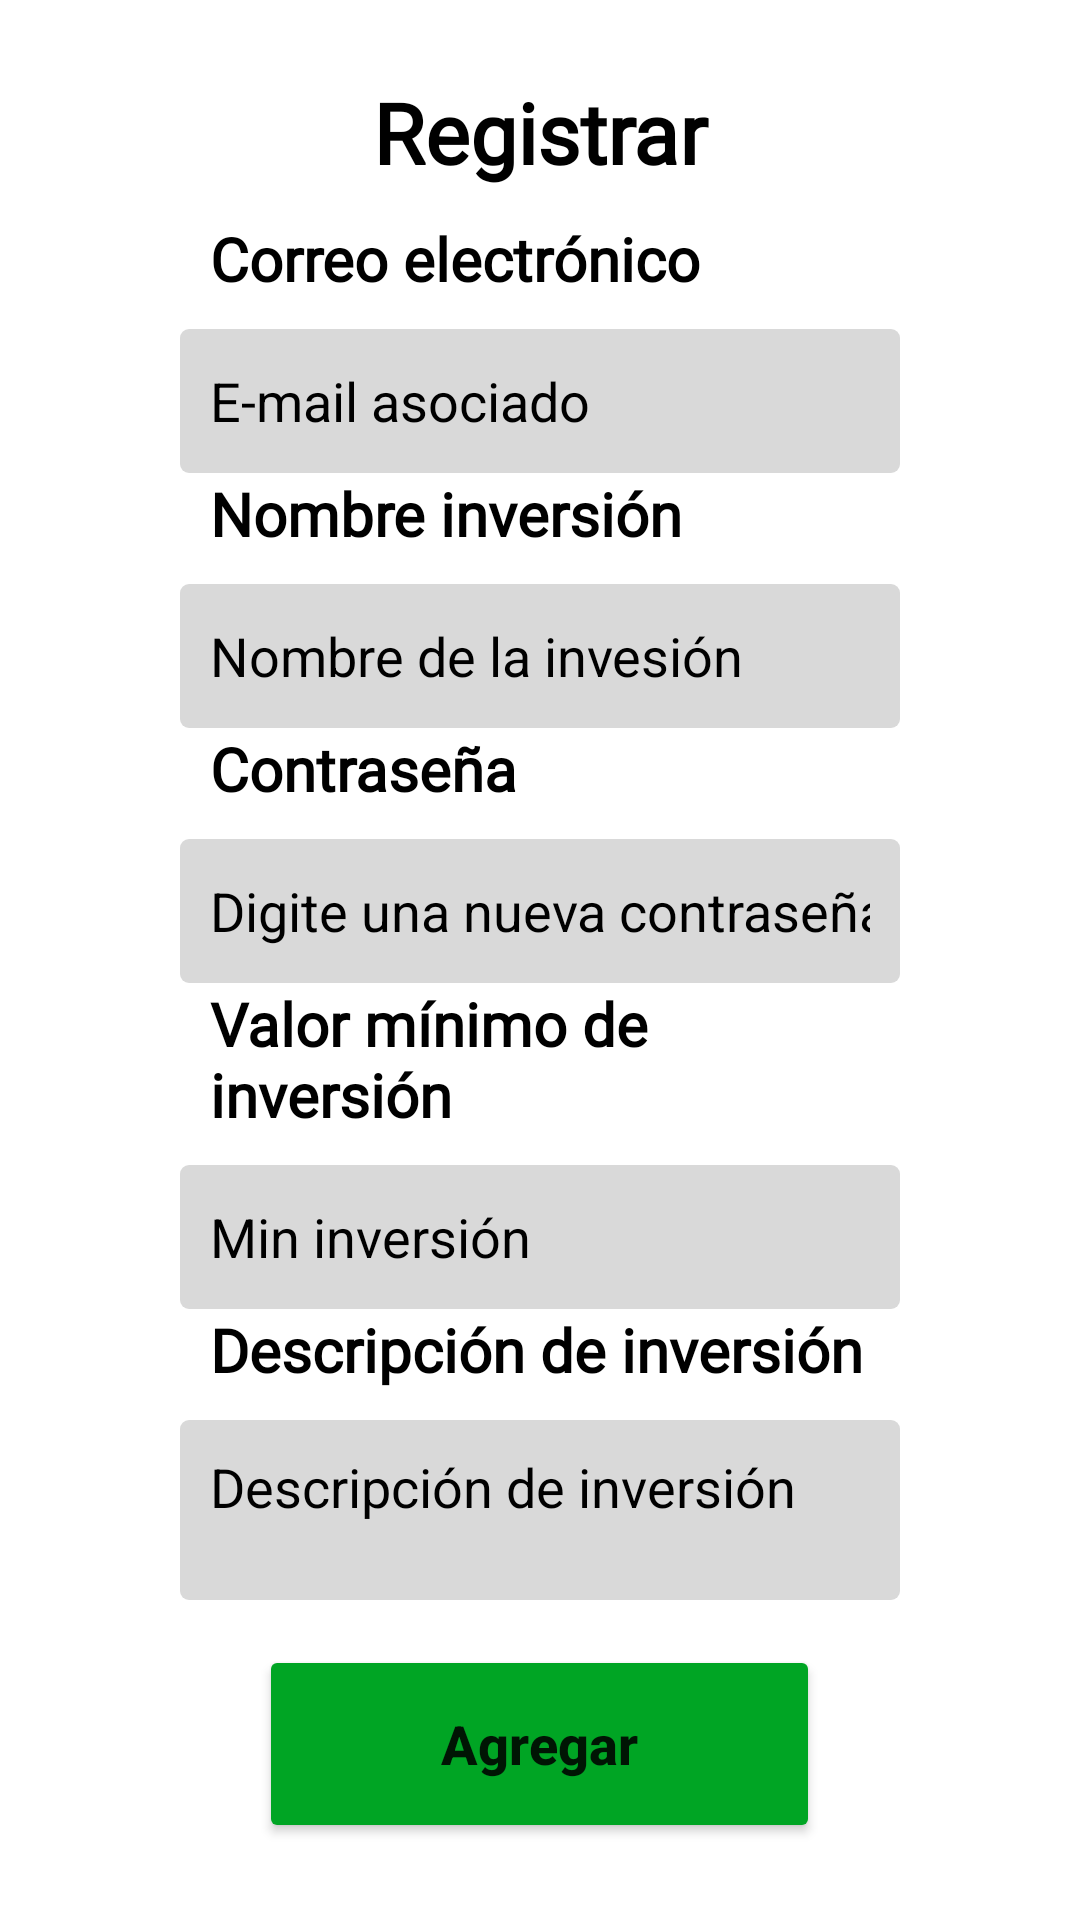

Produce the Android XML layout that renders to this screen, including the resource entries it uses.
<!-- AndroidManifest.xml: fallback theme Theme.MaterialComponents.DayNight.NoActionBar -->
<!-- res/layout/activity_add_invest.xml -->
<?xml version="1.0" encoding="utf-8"?>
<LinearLayout
        xmlns:android="http://schemas.android.com/apk/res/android"
        xmlns:tools="http://schemas.android.com/tools"
        xmlns:app="http://schemas.android.com/apk/res-auto"
        android:layout_width="match_parent"
        android:layout_height="match_parent"
        android:orientation="vertical"
        tools:context=".add_invest" android:gravity="center" android:paddingHorizontal="60dp"
        android:background="@color/white">

    <TextView
            android:text="@string/Registry"
            android:layout_width="match_parent"
            android:layout_height="wrap_content" android:id="@+id/textView12" android:textSize="28sp"
            android:fontFamily="@font/roboto" android:textColor="#000000" android:textStyle="bold"
            android:gravity="center" android:layout_marginBottom="10dp"/>
    <TextView
            android:text="@string/E_mail"
            android:layout_width="match_parent"
            android:layout_height="wrap_content" android:id="@+id/textView16" android:textSize="20sp"
            android:textStyle="bold" android:fontFamily="@font/roboto" android:textColor="#000000"
            android:paddingHorizontal="10dp" android:layout_marginBottom="10dp"/>
    <EditText
            android:layout_width="match_parent"
            android:layout_height="wrap_content"
            android:inputType="textPersonName"
            android:ems="10"
            android:id="@+id/e_mailI"
            android:background="@drawable/borderredius" android:minHeight="48dp" android:hint="E-mail asociado"
            android:textColorHint="@color/Hint" android:textColor="@color/black"/>
    <TextView
            android:text="@string/investttName"
            android:layout_width="match_parent"
            android:layout_height="wrap_content" android:id="@+id/textView15" android:textSize="20sp"
            android:textStyle="bold" android:fontFamily="@font/roboto" android:textColor="#000000"
            android:paddingHorizontal="10dp" android:layout_marginBottom="10dp"/>
    <EditText
            android:layout_width="match_parent"
            android:layout_height="wrap_content"
            android:inputType="textPersonName"
            android:ems="10"
            android:id="@+id/etNInvest" android:background="@drawable/borderredius"
            android:minHeight="48dp" android:hint="Nombre de la invesión" android:textColorHint="@color/Hint"
            android:textColor="@color/black"/>
    <TextView
            android:text="@string/Label_pasw"
            android:layout_width="match_parent"
            android:layout_height="wrap_content" android:id="@+id/textView13" android:textSize="20sp"
            android:textStyle="bold" android:fontFamily="@font/roboto" android:textColor="#000000"
            android:paddingHorizontal="10dp" android:layout_marginBottom="10dp"/>
    <EditText
            android:layout_width="match_parent"
            android:layout_height="wrap_content"
            android:inputType="textPassword"
            android:ems="10"
            android:id="@+id/etPasswI" android:background="@drawable/borderredius"
            android:hint="Digite una nueva contraseña" android:minHeight="48dp" android:textColorHint="@color/Hint"
            android:textColor="@color/black"/>
    <TextView
            android:text="@string/min_invest"
            android:layout_width="match_parent"
            android:layout_height="wrap_content" android:id="@+id/textView17" android:textSize="20sp"
            android:textStyle="bold" android:fontFamily="@font/roboto" android:textColor="#000000"
            android:paddingHorizontal="10dp" android:layout_marginBottom="10dp"/>
    <EditText
            android:layout_width="match_parent"
            android:layout_height="wrap_content"
            android:inputType="number"
            android:ems="10"
            android:id="@+id/etminVal" android:background="@drawable/borderredius" android:minHeight="48dp"
            android:hint="Min inversión" android:textColorHint="@color/Hint" android:textColor="@color/black"/>
    <TextView
            android:text="@string/descInvest"
            android:layout_width="match_parent"
            android:layout_height="wrap_content" android:id="@+id/textView18" android:textSize="20sp"
            android:textStyle="bold" android:fontFamily="@font/roboto" android:textColor="#000000"
            android:paddingHorizontal="10dp" android:layout_marginBottom="10dp"/>
    <EditText
            android:layout_width="match_parent"
            android:layout_height="wrap_content"
            android:inputType="textMultiLine"
            android:gravity="start|top"
            android:ems="10"
            android:id="@+id/etDecsp" android:background="@drawable/borderredius"
            android:minHeight="60dp" tools:ignore="SpeakableTextPresentCheck" android:layout_marginBottom="15dp"
            android:hint="Descripción de inversión" android:textColorHint="@color/Hint"
            android:textColor="@color/black"/>
    <Button
            android:text="@string/add"
            android:layout_width="187dp"
            android:layout_height="66dp" android:id="@+id/btnAddInvest" android:textAllCaps="false"
            android:textSize="18sp" android:textStyle="bold" android:backgroundTint="@color/Green"/>
</LinearLayout>
<!-- resources referenced by this layout -->
<resources>
  <color name="Green">#00A524</color>
  <color name="black">#FF000000</color>
  <color name="white">#FFFFFFFF</color>
  <!-- drawable borderredius (drawable) -->
  <?xml version="1.0" encoding="utf-8"?>
  <shape xmlns:android="http://schemas.android.com/apk/res/android"
         android:shape="rectangle">
      <solid android:color="#D9D9D9"/>
      <padding android:left="10dp"
               android:top="10dp"
               android:right="10dp"
               android:bottom="10dp"/>
      <corners android:radius="3dp"/>
  </shape>
  <string name="E_mail">Correo electrónico</string>
  <string name="Label_pasw">Contraseña</string>
  <string name="Registry">Registrar</string>
  <string name="add">Agregar</string>
  <string name="descInvest">Descripción de inversión</string>
  <string name="investttName">Nombre inversión</string>
  <string name="min_invest">Valor mínimo de inversión</string>
</resources>
